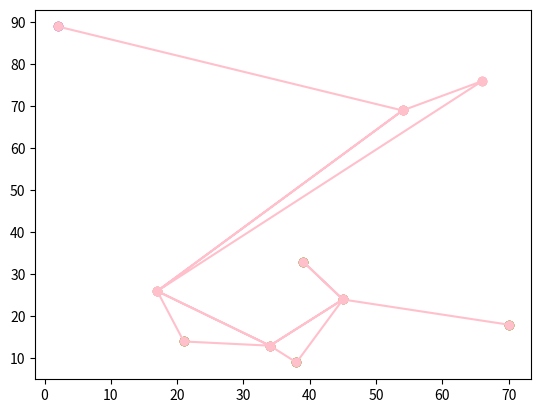

This chart was generated by the following Python code:
import random
import matplotlib.pyplot as plt
import numpy as num

class P:
    def __init__(self, x, y):
        self.x = x
        self.y = y
        self.vertex_set = set()
        self.cluster = None

n = 10
points = [P(random.randint(1, 100), random.randint(1, 100)) for i in range(n)]

colors = ['purple', 'salmon', 'olive', 'seagreen', 'thistle', 'lightpink']

def leng(x1, y1, x2, y2):
    return num.sqrt(pow((x1 - x2), 2) + pow((y1 - y2), 2))

def SubMinDist(current, points):
    min_dist = None
    next = None
    for point in points:
        if point == current:
            continue
        candidate_dist = leng(current.x, current.y, point.x, point.y)
        if min_dist is None or candidate_dist < min_dist:
            next = point
            min_dist = candidate_dist
    return next

def MinDist(points):
    min_dist = None
    start = None
    neigh = None
    for point in points:
        next = SubMinDist(point, points)
        dist_tonext = leng(next.x, next.y, point.x, point.y)
        if min_dist is None or min_dist > dist_tonext:
            min_dist = dist_tonext
            start = point
            neigh = next
    start.vertex_set.add(neigh)
    neigh.vertex_set.add(start)
    return start


def CreateMinTree(points):
    now = MinDist(points)
    neigh = next(iter(now.vertex_set))
    pres_p = set()
    extra_p = set(points)
    pres_p.update([now, neigh])
    extra_p.remove(now)
    extra_p.remove(neigh)
    for extra in extra_p:
        new_neigh = SubMinDist(extra, pres_p)
        extra.vertex_set.add(new_neigh)
        new_neigh.vertex_set.add(extra)
        pres_p.add(extra)


def DeleteExtra(points, k):
    k -= 1
    distance_list = []
    used = set()
    for point in points:
        if used.__contains__(point):
            continue
        queue = [point]
        while len(queue) > 0:
            v = queue.pop(0)
            used.add(v)
            for vertex in v.vertex_set:
                if not used.__contains__(vertex):
                    distance_list.append(leng(v.x, v.y, vertex.x, vertex.y))
                    queue.append(vertex)
    distance_list.sort(reverse=True)
    for i in range(k):
        is_deleted = False
        for point in points:
            if is_deleted:
                break
            for neighbour in point.vertex_set:
                if leng(neighbour.x, neighbour.y, point.x, point.y) == distance_list[i]:
                    neighbour.vertex_set.remove(point)
                    point.vertex_set.remove(neighbour)
                    is_deleted = True
                    break


def ShowMinTree(points, save):
    used = set()
    x = []
    y = []
    now = [points[0]]
    while len(now) > 0:
        v = now.pop(len(now) - 1)
        if used.__contains__(v):
            continue
        used.add(v)
        for top in v.vertex_set:
            if used.__contains__(top):
                continue
            x.append(v.x)
            y.append(v.y)
            x.append(top.x)
            y.append(top.y)
            now.append(top)
    plt.plot(x, y, color="pink", marker="o")
    if save:
        plt.savefig("tree.png")
    plt.show()

def Charts(points, save):
    clust = -1
    used = set()
    for point in points:
        if used.__contains__(point):
            continue
        clust += 1
        color = colors[clust]
        queue = [point]
        while len(queue) > 0:
            v = queue.pop(0)
            plt.scatter(v.x, v.y, color=color)
            used.add(v)
            for vertex in v.vertex_set:
                if not used.__contains__(vertex):
                    plt.scatter(vertex.x, vertex.y, color=color)
                    queue.append(vertex)
    if save:
        plt.savefig("clustering_result.png")
    plt.show()


CreateMinTree(points)
ShowMinTree(points, True)
DeleteExtra(points, 3)
Charts(points, True)
